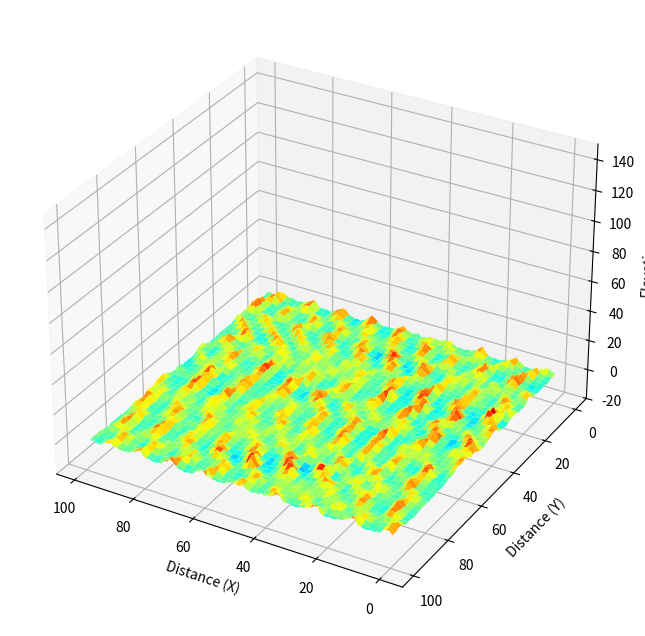

The script that saved this image:
"""A component that simulates a bedform formation
 using the cell model of Nishimori and Ouchi (1993)

Reference:
Nishimori, H., & Ouchi, N. (1993). Formation of ripple
 patterns and dunes by wind-blown sand. Physical Review
 Letters, 71(1), 197.

[redacted]

Example
---------------
from cellbedform import CellBedform
cb = CellBedform(grid=(100,100))
cb.run(200)
cb.save_images('bedform')

"""

import numpy as np
import matplotlib.pyplot as plt
from mpl_toolkits.mplot3d import Axes3D
import matplotlib.animation as animation


class CellBedform():
    """Cell model for dunes. This model calculate sediment transport on the
       basis of simplified laws. This model assumes that bedload transport
       of sediment particles occurs in two modes: (1) rolling and sliding,
       and (2) saltation.
    """

    def __init__(self, grid=(100, 50), D=0.8, Q=0.6, L0=7.3, b=2.0):
        """
        Parameters
        -----------------

        grid : list(int, int), optional
            Size of computation grids. Grid sizes of X and Y coordinates
            need to be specified. Default values are 100x100.

        D : float, optional
            Diffusion coefficient for rolling and sliding transport.
            Larger values prescribes larger rates of tranport. Default
            value is 0.8.

        Q : float, optional
            Entrainment rate of saltation transport. Larger values prescribes
            the larger rate of sediment pick-up by flows. Default value is 0.6.

        L0 : float, optional
            Minimum length of saltation transport length. Default is 7.3.

        b : float, optional
            A coefficient to determine saltation length. Larger value
            prescribes longer transport length Default is 2.0.
        """

        # Copy input parameters
        self._xgrid = grid[0]
        self._ygrid = grid[1]
        self.D = D
        self.Q = Q
        self.L0 = L0
        self.b = b

        # Make initial topography
        self.h = np.random.rand(self._xgrid, self._ygrid)
        self.L = np.empty(self.h.shape)
        self.dest = np.empty(self.h.shape)

        # Make arrays for indeces showing grid of interest and neighbor grids
        self.y, self.x = np.meshgrid(
            np.arange(self._ygrid), np.arange(self._xgrid))
        self.xminus = self.x - 1
        self.xplus = self.x + 1
        self.yminus = self.y - 1
        self.yplus = self.y + 1

        # Periodic boundary condition
        self.xminus[0, :] = self._xgrid - 1
        self.xplus[-1, :] = 0
        self.yminus[:, 0] = self._ygrid - 1
        self.yplus[:, -1] = 0

        # Variables for visualization
        self.f = plt.figure(figsize=(8, 8))
        self.ax = self.f.add_subplot(111, projection='3d', azim=120)
        self.surf = None
        self.ims = []

    def run(self, steps=100):
        """Run the model for specified steps.

        Parameters
        ----------------------

        steps: integer, optional
            Number of steps for calculation. Default value is 100.

        """

        for i in range(steps):
            self.run_one_step()

            # show progress
            print('', end='\r')
            print('{:.1f} % finished'.format(i / steps * 100), end='\r')

            # store animation frames
            self._plot()
            self.ims.append([self.surf])

        # show progress
        print('', end='\r')
        print('100.0 % finished')

    def run_one_step(self):
        """Calculate one step of the model
        """

        x = self.x
        y = self.y
        xplus = self.xplus
        yplus = self.yplus
        xminus = self.xminus
        yminus = self.yminus
        D = self.D
        Q = self.Q
        L0 = self.L0
        b = self.b
        L = self.L
        dest = self.dest

        # Rolling and sliding
        # Amounts of sediment transported to/from adjacent grids are 1/6 D h,
        # and those to/from diagonal grids are 1/12 D h
        self.h = self.h + D * (-self.h + 1. / 6. *
                               (self.h[xplus, y] + self.h[xminus, y] + self.
                                h[x, yplus] + self.h[x, yminus]) + 1. / 12. *
                               (self.h[xplus, yplus] + self.h[xplus, yminus] +
                                self.h[xminus, yplus] + self.h[xminus, yplus]))

        # Saltation
        # Length of saltation is determined as:
        # L = L0 + b h
        # Thus, particles at higher elevation travel longer
        L = L0 + b * self.h  # Length of saltation
        L[np.where(L < 0)] = 0  # Avoid backward saltation
        np.round(L + x, out=dest)  # Grid number must be integer
        np.mod(dest, self._xgrid, out=dest)  # periodic boundary condition
        self.h = self.h - Q  # Entrainment
        for j in range(self.h.shape[0]):  # Settling
            self.h[dest[j, :].astype(np.int32),
                   y[j, :]] = self.h[dest[j, :].astype(np.int32), y[j, :]] + Q

    def _plot(self):
        """plot results on the figure.

        This is only to use inside of this module.

        """
        self.ax.set_zlim3d(-20, 150)
        self.ax.set_xlabel('Distance (X)')
        self.ax.set_ylabel('Distance (Y)')
        self.ax.set_zlabel('Elevation')
        self.surf = self.ax.plot_surface(
            self.x,
            self.y,
            self.h,
            cmap='jet',
            vmax=5.0,
            vmin=-5.0,
            antialiased=True)

    def show(self):
        """Show a figure to illustrate result of calculation
        """
        self._plot()
        plt.show()

    def save_images(self, filename='bed'):
        """Save image sequence

        Parameters
        --------------
        filename : str, optional
            file header of image sequence.

        """

        try:
            if len(self.ims) == 0:
                raise Exception('Run the model before saving images.')

            for i in range(len(self.ims)):
                # show progress
                print('', end='\r')
                print(
                    'Saving an image sequence...{:.1f}%'.format(
                        i / len(self.ims) * 100),
                    end='\r')

                # Save images
                plt.cla()  # Clear axes
                self.ax.add_collection3d(self.ims[i][0])  # Load surface plot
                self.ax.autoscale_view()
                self.ax.set_zlim3d(-20, 150)
                self.ax.set_xlabel('Distance (X)')
                self.ax.set_ylabel('Distance (Y)')
                self.ax.set_zlabel('Elevation')
                plt.savefig(filename + '{:04d}.png'.format(i))

            self.ims = []
            print('done. All data were saved and cleared.')

        except FileNotFoundError:
            print('cannot find directory/files')
        except Exception as error:
            print('Unexpected error occurred.')
            print(error)

    def animation(self, filename='anim.mp4', format='mp4'):
        """Show and save an animation to exhibit results of simulation.

        Parameters
        -----------------------
        filename: Str, optional
            A file name to store the animation movie.
            The default file name is 'anim.mp4'.

        format: Str, optional
            File format of the movie file. The format 'mp4' or 'gif' can be
            chosen. The softwares ffmpeg and imagemagick are required
            respectively.
        """
        try:
            if self.ims == []:
                raise Exception('Run the model before saving data.')

            ani = animation.ArtistAnimation(self.f, self.ims, interval=100)
            print("Saving a movie file. It may take several 10s minutes...")

            # Check the file format
            if format == 'mp4':
                ani.save(filename, writer="ffmpeg")
            elif format == 'gif':
                ani.save(filename, writer="imagemagick")
            else:
                raise ValueError('Format not supported')

            print("A movie file was created.")

        except ValueError:
            print('Movie format is not supported in this environment. \
                Install ffmpeg or imagemagick for mp4 or gif formats.')
        except Exception:
            print(Exception)


if __name__ == "__main__":

    cb = CellBedform(grid=(100, 100))
    cb.run(steps=10)
    # cb.animation(filename='anim.gif', format='gif')
    # cb.show()
    cb.save_images()
